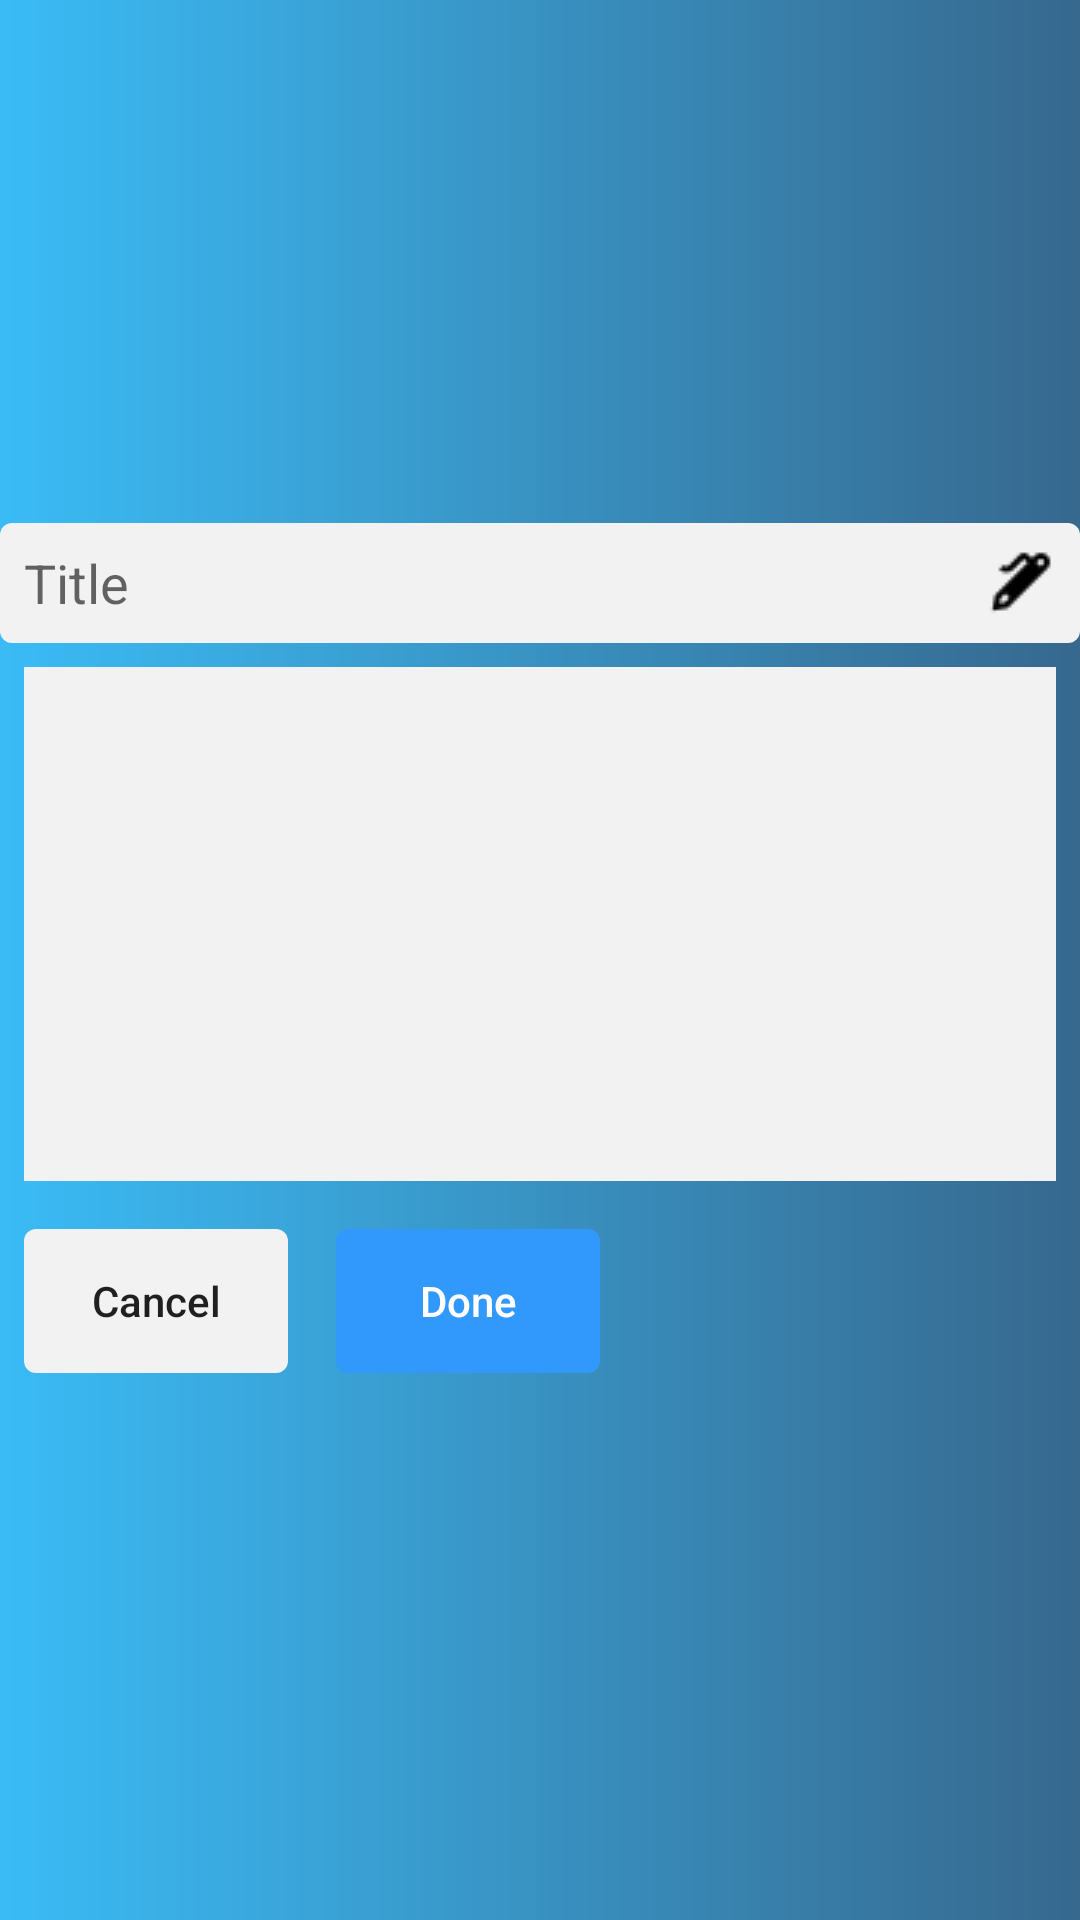

The Android layout XML behind this screen, and the referenced resources:
<!-- AndroidManifest.xml: application theme AppTheme -->
<!-- res/layout/fragment_create_group.xml -->
<?xml version="1.0" encoding="utf-8"?>
<LinearLayout xmlns:android="http://schemas.android.com/apk/res/android"
    xmlns:tools="http://schemas.android.com/tools"
    android:layout_width="match_parent"
    android:layout_height="match_parent"
    android:background="@drawable/shape_background_create_content"
    android:gravity="center"
    android:orientation="vertical"
    tools:context=".Sprin7.CreateGroupFragment">

    <EditText
        android:id="@+id/edt_title_create_group"
        style="@style/edt_title_create_content"
        android:drawableRight="@drawable/iconpen"
        android:hint="@string/title" />

    <TextView
        android:id="@+id/tv_title_empty_createGroup"
        style="@style/tv_error_create_content"
        android:text="@string/tv_error_title_create_content" />

    <EditText
        android:id="@+id/edt_description_create_group"
        style="@style/edt_description_create_content" />
    <TextView
        android:id="@+id/tv_description_empty"
        style="@style/tv_error_create_content"
        android:text="@string/tv_error_content_create_content" />

    <LinearLayout
        android:layout_width="match_parent"
        android:layout_height="wrap_content"
        android:layout_margin="@dimen/dp_8"
        android:layout_marginTop="@dimen/dp_8"
        android:orientation="horizontal">

        <Button
            android:id="@+id/btn_cancel_create_group"
            style="@style/btn_cancel_create_content"
            android:text="@string/cancel" />

        <Button
            android:id="@+id/btn_done_create_group"
            style="@style/btn_done_create_content"
            android:text="@string/done" />
    </LinearLayout>
</LinearLayout>
<!-- resources referenced by this layout -->
<resources>
  <dimen name="dp_8">8dp</dimen>
  <!-- drawable iconpen: png bitmap (drawable, 361 bytes) -->
  <!-- drawable shape_background_create_content (drawable) -->
  <?xml version="1.0" encoding="utf-8"?>
  <shape android:shape="rectangle" xmlns:android="http://schemas.android.com/apk/res/android">
      <gradient
  
          android:startColor="#C603A9F4"
          android:endColor="#C7003F6F" />
  </shape>
  <string name="cancel">Cancel</string>
  <string name="done">Done</string>
  <string name="title">Title</string>
  <string name="tv_error_content_create_content">Content is required !</string>
  <string name="tv_error_title_create_content">Title is required !</string>
  <style name="btn_cancel_create_content">
          <item name="android:textAllCaps">false</item>
          <item name="android:layout_height">wrap_content</item>
          <item name="android:layout_width">wrap_content</item>
          <item name="android:background">@drawable/shape_background_textview_create_content</item>
      </style>
  <style name="btn_done_create_content">
          <item name="android:textAllCaps">false</item>
          <item name="android:layout_height">wrap_content</item>
          <item name="android:layout_width">wrap_content</item>
          <item name="android:layout_marginLeft">@dimen/dp_16</item>
          <item name="android:textColor">#ffffff</item>
          <item name="android:background">@drawable/shape_background_btn_done_content</item>
      </style>
  <style name="edt_description_create_content">
          <item name="android:background">@color/white</item>
          <item name="android:gravity">top</item>
          <item name="android:inputType">textMultiLine</item>
          <item name="android:lines">8</item>
          <item name="android:layout_height">wrap_content</item>
          <item name="android:layout_width">match_parent</item>
          <item name="android:layout_margin">@dimen/dp_8</item>
          <item name="android:layout_marginTop">@dimen/dp_8</item>
      </style>
  <style name="edt_title_create_content">
          <item name="android:inputType">text</item>
          <item name="android:layout_height">40dp</item>
          <item name="android:layout_width">match_parent</item>
          <item name="android:background">@drawable/shape_background_textview_create_content</item>
          <item name="android:padding">@dimen/dp_8</item>
      </style>
  <style name="tv_error_create_content">
          <item name="android:visibility">gone</item>
  
          <item name="android:layout_height">wrap_content</item>
          <item name="android:layout_width">wrap_content</item>
          <item name="android:textColor">#f20</item>
          <item name="android:layout_marginLeft">@dimen/dp_8</item>
      </style>
  <style name="AppTheme" parent="Theme.AppCompat.Light.NoActionBar">
          
          <item name="colorPrimary">@color/colorPrimary</item>
          <item name="colorPrimaryDark">@color/colorPrimaryDark</item>
          <item name="colorAccent">@color/colorAccent</item>
      </style>
  <!-- drawable shape_background_textview_create_content (drawable) -->
  <?xml version="1.0" encoding="utf-8"?>
  <shape android:shape="rectangle" xmlns:android="http://schemas.android.com/apk/res/android">
      <solid android:color="@color/white"/>
      <corners android:radius="@dimen/dp_4"/>
  </shape>
  <dimen name="dp_16">16dp</dimen>
  <!-- drawable shape_background_btn_done_content (drawable) -->
  <?xml version="1.0" encoding="utf-8"?>
  <shape android:shape="rectangle" xmlns:android="http://schemas.android.com/apk/res/android">
      <solid android:color="#3199FB"/>
      <corners android:radius="@dimen/dp_4"/>
  </shape>
  <color name="white">#F2F2F2</color>
  <color name="colorPrimary">#008577</color>
  <color name="colorPrimaryDark">#00574B</color>
  <color name="colorAccent">#D81B60</color>
  <dimen name="dp_4">4dp</dimen>
</resources>
